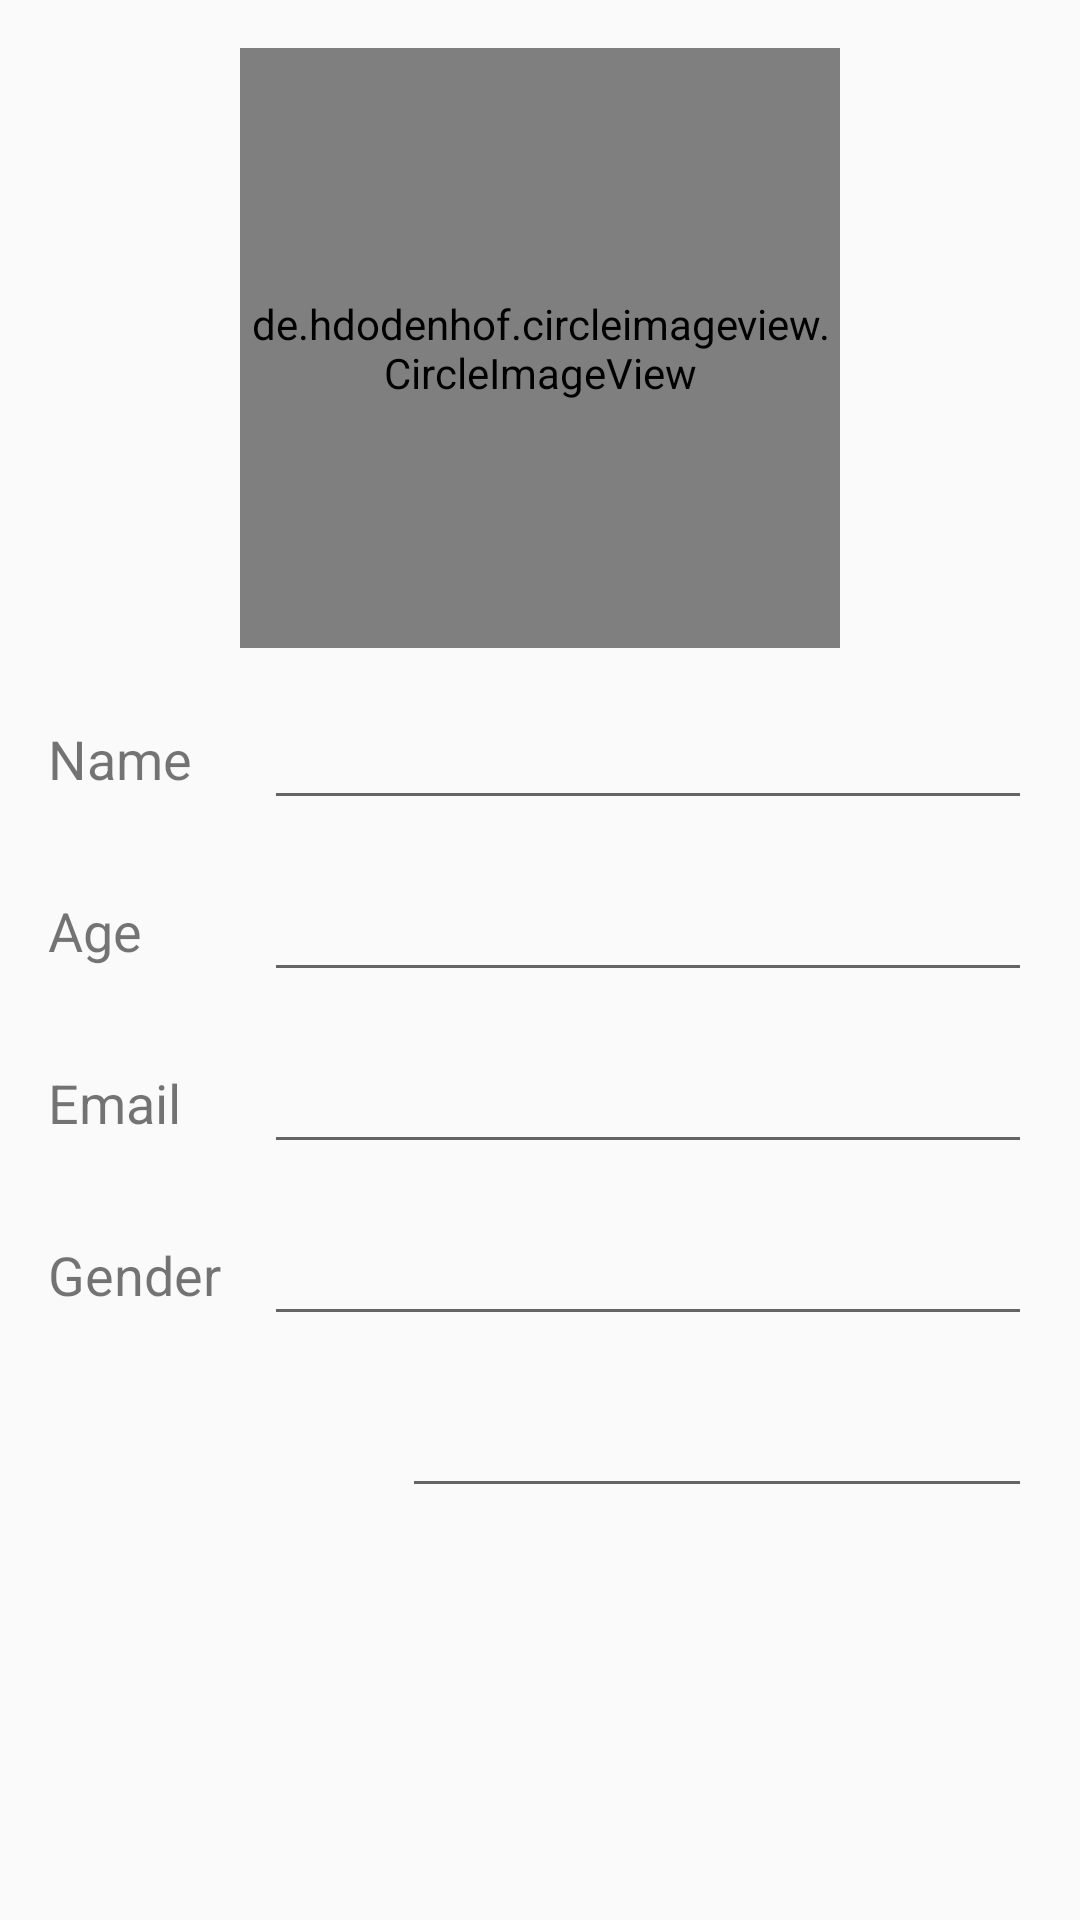

Reconstruct the res/layout file that produces this screen, plus the resources it refers to.
<!-- AndroidManifest.xml: application theme AppTheme -->
<!-- res/layout/activity_profile.xml -->
<?xml version="1.0" encoding="utf-8"?>
<androidx.constraintlayout.widget.ConstraintLayout xmlns:android="http://schemas.android.com/apk/res/android"
    xmlns:app="http://schemas.android.com/apk/res-auto"
    xmlns:tools="http://schemas.android.com/tools"
    android:layout_width="match_parent"
    android:layout_height="match_parent"
    android:orientation="vertical">

    <ScrollView
        android:layout_width="match_parent"
        android:layout_height="match_parent"
        tools:layout_editor_absoluteX="16dp"
        tools:layout_editor_absoluteY="73dp">

        <androidx.constraintlayout.widget.ConstraintLayout
            android:layout_width="match_parent"
            android:layout_height="match_parent">


            <de.hdodenhof.circleimageview.CircleImageView xmlns:app="http://schemas.android.com/apk/res-auto"
                android:id="@+id/profile_pic"
                android:layout_width="200dp"
                android:layout_height="200dp"
                android:layout_marginTop="16dp"
                android:src="@drawable/username_icon"
                app:civ_border_color="#FF000000"
                app:civ_border_width="2dp"
                app:layout_constraintEnd_toEndOf="parent"
                app:layout_constraintStart_toStartOf="parent"
                app:layout_constraintTop_toTopOf="parent" />

            <TextView
                android:id="@+id/textView17"
                android:layout_width="wrap_content"
                android:layout_height="wrap_content"
                android:layout_marginStart="16dp"
                android:text="Name"
                android:textSize="18sp"
                app:layout_constraintBottom_toBottomOf="@+id/editText"
                app:layout_constraintStart_toStartOf="parent"
                app:layout_constraintTop_toTopOf="@+id/editText" />

            <TextView
                android:id="@+id/textView18"
                android:layout_width="wrap_content"
                android:layout_height="wrap_content"
                android:layout_marginStart="16dp"
                android:text="Age"
                android:textSize="18sp"
                app:layout_constraintBottom_toBottomOf="@+id/editText2"
                app:layout_constraintStart_toStartOf="parent"
                app:layout_constraintTop_toTopOf="@+id/editText2" />


            <TextView
                android:id="@+id/textView19"
                android:layout_width="wrap_content"
                android:layout_height="wrap_content"
                android:layout_marginStart="16dp"
                android:text="Email"
                android:textSize="18sp"
                app:layout_constraintBottom_toBottomOf="@+id/editText3"
                app:layout_constraintStart_toStartOf="parent"
                app:layout_constraintTop_toTopOf="@+id/editText3" />

            <TextView
                android:id="@+id/textView20"
                android:layout_width="wrap_content"
                android:layout_height="wrap_content"
                android:layout_marginStart="16dp"
                android:text="Gender"
                android:textSize="18sp"
                app:layout_constraintBottom_toBottomOf="@+id/editText4"
                app:layout_constraintStart_toStartOf="parent"
                app:layout_constraintTop_toTopOf="@+id/editText4" />

            <EditText
                android:id="@+id/editText"
                android:layout_width="0dp"
                android:layout_height="wrap_content"
                android:layout_marginStart="24dp"
                android:layout_marginTop="16dp"
                android:layout_marginEnd="16dp"
                android:ems="10"
                android:inputType="textPersonName"
                app:layout_constraintEnd_toEndOf="parent"
                app:layout_constraintStart_toEndOf="@+id/textView17"
                app:layout_constraintTop_toBottomOf="@+id/profile_pic" />

            <EditText
                android:id="@+id/editText3"
                android:layout_width="0dp"
                android:layout_height="wrap_content"
                android:layout_marginTop="16dp"
                android:layout_marginEnd="16dp"
                android:ems="10"
                android:inputType="textPersonName"
                app:layout_constraintEnd_toEndOf="parent"
                app:layout_constraintStart_toStartOf="@+id/editText2"
                app:layout_constraintTop_toBottomOf="@+id/editText2" />

            <EditText
                android:id="@+id/editText4"
                android:layout_width="0dp"
                android:layout_height="wrap_content"
                android:layout_marginTop="16dp"
                android:layout_marginEnd="16dp"
                android:ems="10"
                android:inputType="textPersonName"
                app:layout_constraintEnd_toEndOf="parent"
                app:layout_constraintHorizontal_bias="0.0"
                app:layout_constraintStart_toStartOf="@+id/editText2"
                app:layout_constraintTop_toBottomOf="@+id/editText3" />

            <EditText
                android:id="@+id/editText2"
                android:layout_width="0dp"
                android:layout_height="wrap_content"
                android:layout_marginTop="16dp"
                android:layout_marginEnd="16dp"
                android:ems="10"
                android:inputType="textPersonName"
                app:layout_constraintEnd_toEndOf="parent"
                app:layout_constraintStart_toStartOf="@+id/editText"
                app:layout_constraintTop_toBottomOf="@+id/editText" />
            <EditText
                android:id="@+id/editText10"
                android:layout_width="0dp"
                android:layout_height="wrap_content"
                android:layout_marginTop="16dp"
                android:layout_marginEnd="16dp"
                android:ems="10"
                android:inputType="textPersonName"
                app:layout_constraintEnd_toEndOf="parent"

                app:layout_constraintTop_toBottomOf="@+id/editText4" />



        </androidx.constraintlayout.widget.ConstraintLayout>
    </ScrollView>
</androidx.constraintlayout.widget.ConstraintLayout>
<!-- resources referenced by this layout -->
<resources>
  <style name="AppTheme" parent="Theme.AppCompat.Light.DarkActionBar">
          
          <item name="colorPrimary">@color/colorPrimary</item>
          <item name="colorPrimaryDark">@color/colorPrimaryDark</item>
          <item name="colorAccent">@color/colorPrimary</item>
          <item name="android:spinnerItemStyle">
              @style/spinnerItemStyle
          </item>
  
          
          <item name="android:spinnerDropDownItemStyle">
              @style/spinnerDropDownItemStyle
          </item>
      </style>
  <color name="colorPrimary">#008081</color>
  <color name="colorPrimaryDark">#3700B3</color>
  <style name="spinnerItemStyle">
          <item name="android:textSize">20sp</item>
          <item name="android:textColor">@color/black</item>
      </style>
  <style name="spinnerDropDownItemStyle">
          <item name="android:textSize">20sp</item>
          <item name="android:textColor">@color/black</item>
      </style>
  <color name="black">#000000</color>
</resources>
